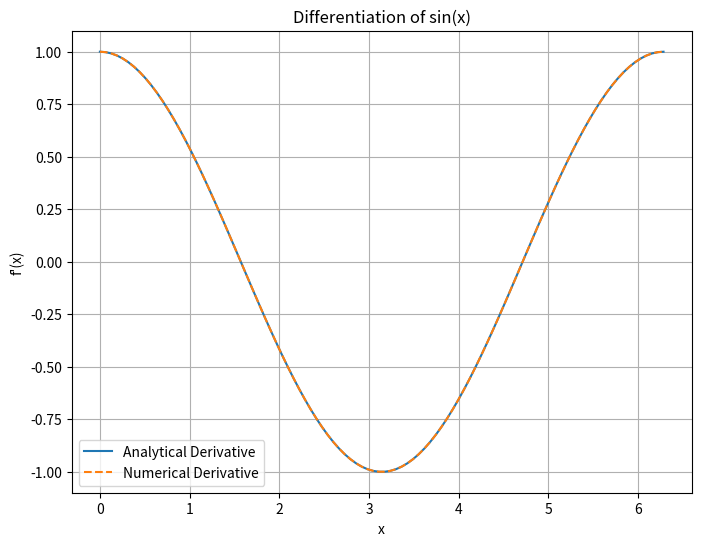

This chart was generated by the following Python code:
import numpy as np
import matplotlib.pyplot as plt

def f(x):
    return np.sin(x)

def differentiate(f, x, h=1e-6):
    return (f(x + h) - f(x)) / h

x = np.linspace(0, 2*np.pi, 100)
df_dx = differentiate(np.sin, x)

plt.figure(figsize=(8, 6))
plt.plot(x, np.cos(x), label='Analytical Derivative') 
plt.plot(x, df_dx, label='Numerical Derivative', linestyle='--')
plt.title('Differentiation of sin(x)')
plt.xlabel('x')
plt.ylabel('f\'(x)')
plt.legend()
plt.grid(True)
plt.show()